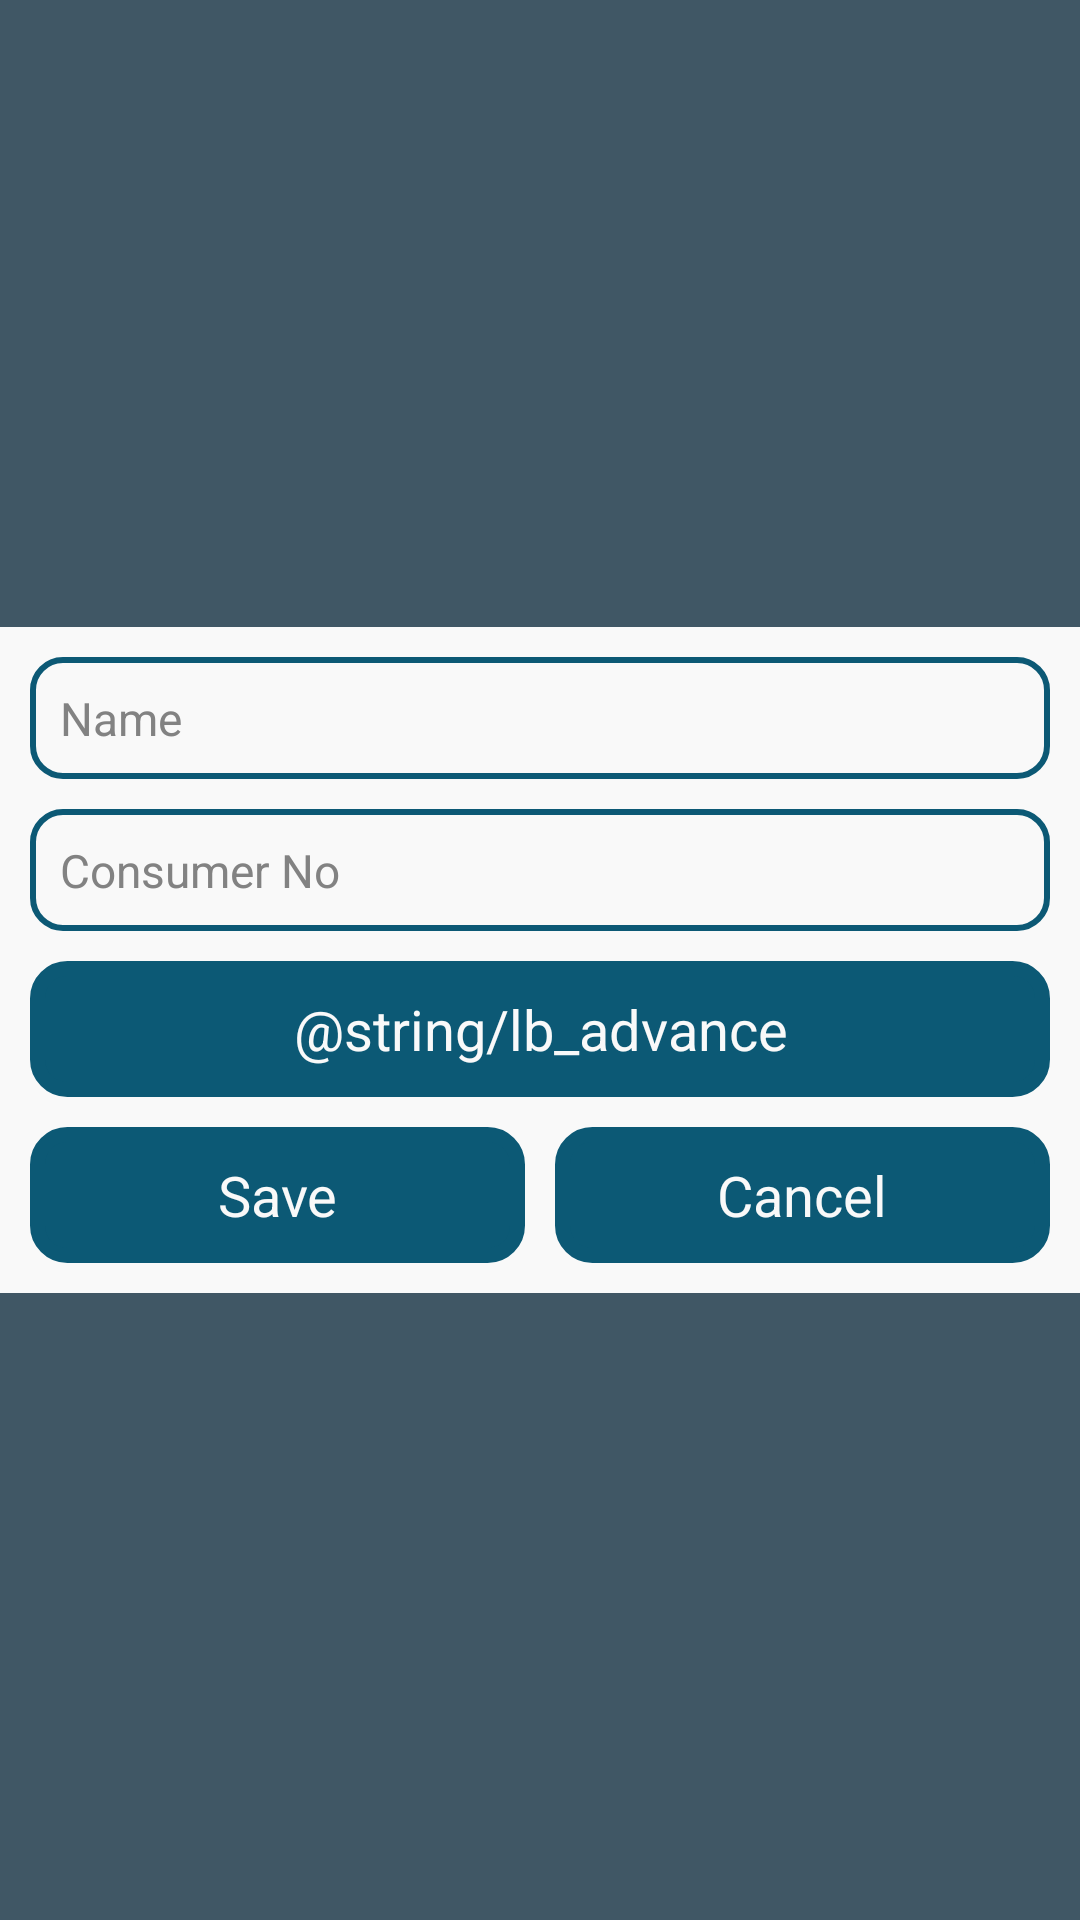

Android layout source for this screen:
<!-- AndroidManifest.xml: application theme AppTheme -->
<!-- res/layout/fragment_add_tariff.xml -->
<?xml version="1.0" encoding="utf-8"?>
<RelativeLayout xmlns:android="http://schemas.android.com/apk/res/android"
    android:layout_width="match_parent"
    android:layout_height="match_parent"
    android:background="@color/wedgewood_50">

    <LinearLayout
        android:layout_width="match_parent"
        android:layout_height="wrap_content"
        android:layout_centerVertical="true"
        android:background="@color/alabaster"
        android:orientation="vertical"
        android:padding="@dimen/padding_s">

        <EditText
            android:id="@+id/et_name"
            android:layout_width="match_parent"
            android:layout_height="wrap_content"
            android:layout_marginBottom="@dimen/margin_s"
            android:hint="@string/lb_name" />

        <EditText
            android:id="@+id/et_currency"
            android:layout_width="match_parent"
            android:layout_height="wrap_content"
            android:layout_marginBottom="@dimen/margin_s"
            android:hint="@string/lb_consumer_no" />

        <Button
            android:id="@+id/btn_advance"
            android:layout_width="match_parent"
            android:layout_height="wrap_content"
            android:layout_weight="0.5"
            android:background="@drawable/bg_button"
            android:text="@string/lb_advance" />

        <LinearLayout
            android:layout_width="match_parent"
            android:layout_height="wrap_content"
            android:layout_marginTop="@dimen/margin_s"
            android:orientation="horizontal">

            <Button
                android:id="@+id/btn_save"
                android:layout_width="match_parent"
                android:layout_height="wrap_content"
                android:layout_weight="0.5"
                android:background="@drawable/bg_button"
                android:text="@string/lb_save" />

            <Space
                android:layout_width="@dimen/spacing_s"
                android:layout_height="match_parent" />

            <Button
                android:id="@+id/btn_cancel"
                android:layout_width="match_parent"
                android:layout_height="wrap_content"
                android:layout_weight="0.5"
                android:background="@drawable/bg_button"
                android:text="@string/lb_cancel" />
        </LinearLayout>
    </LinearLayout>
</RelativeLayout>
<!-- resources referenced by this layout -->
<resources>
  <color name="alabaster">#F9F9F9</color>
  <color name="wedgewood_50">#80517E9A</color>
  <dimen name="margin_s">10dp</dimen>
  <dimen name="padding_s">10dp</dimen>
  <dimen name="spacing_s">10dp</dimen>
  <!-- drawable bg_button (drawable-xhdpi) -->
  <?xml version="1.0" encoding="utf-8"?>
  <selector xmlns:android="http://schemas.android.com/apk/res/android">
      <item android:state_pressed="true">
          <shape>
              <padding android:bottom="@dimen/padding_s" android:left="@dimen/padding_s" android:right="@dimen/padding_s" android:top="@dimen/padding_s" />
              <stroke android:width="5dp" android:color="@color/wedgewood_50" />
              <solid android:color="@color/wedgewood_50" />
              <corners android:radius="@dimen/radius_s"/>
          </shape>
      </item>
      <item>
          <shape>
              <padding android:bottom="@dimen/padding_s" android:left="@dimen/padding_s" android:right="@dimen/padding_s" android:top="@dimen/padding_s" />
              <stroke android:width="5dp" android:color="@color/atoll" />            <solid android:color="@color/jumbo_50" />
              <solid android:color="@color/atoll" />
              <corners android:radius="@dimen/radius_s"/>
          </shape>
      </item>
  </selector>
  <string name="lb_cancel">Cancel</string>
  <string name="lb_consumer_no">Consumer No</string>
  <string name="lb_name">Name</string>
  <string name="lb_save">Save</string>
  <style name="AppTheme" parent="Theme.AppCompat.NoActionBar">
          <item name="colorPrimary">@color/wedgewood</item>
          <item name="colorPrimaryDark">@color/atoll</item>
          <item name="colorAccent">@color/jumbo</item>
          
          <item name="android:textColor">@color/cape_cod</item>
          <item name="android:textColorHint">@color/gray</item>
  
          <item name="android:editTextStyle">@style/AppEditText</item>
          <item name="editTextStyle">@style/AppEditText</item>
  
          <item name="android:buttonStyle">@style/AppButton</item>
          <item name="buttonStyle">@style/AppButton</item>
      </style>
  <dimen name="radius_s">10dp</dimen>
  <color name="atoll">#0C5975</color>
  <color name="jumbo_50">#807E7F82</color>
  <color name="wedgewood">#517E9A</color>
  <color name="jumbo">#7E7F82</color>
  <color name="cape_cod">#454E4F</color>
  <color name="gray">#828282</color>
  <style name="AppEditText" parent="android:Widget.EditText">
          <item name="android:textColor">@color/cape_cod</item>
          <item name="android:background">@drawable/bg_edittext</item>
          <item name="android:textSize">7.5pt</item>
      </style>
  <style name="AppButton" parent="android:Widget.Button">
          <item name="background">@drawable/bg_button</item>
          <item name="android:textColor">@color/alabaster</item>
          <item name="android:textSize">9pt</item>
      </style>
</resources>
